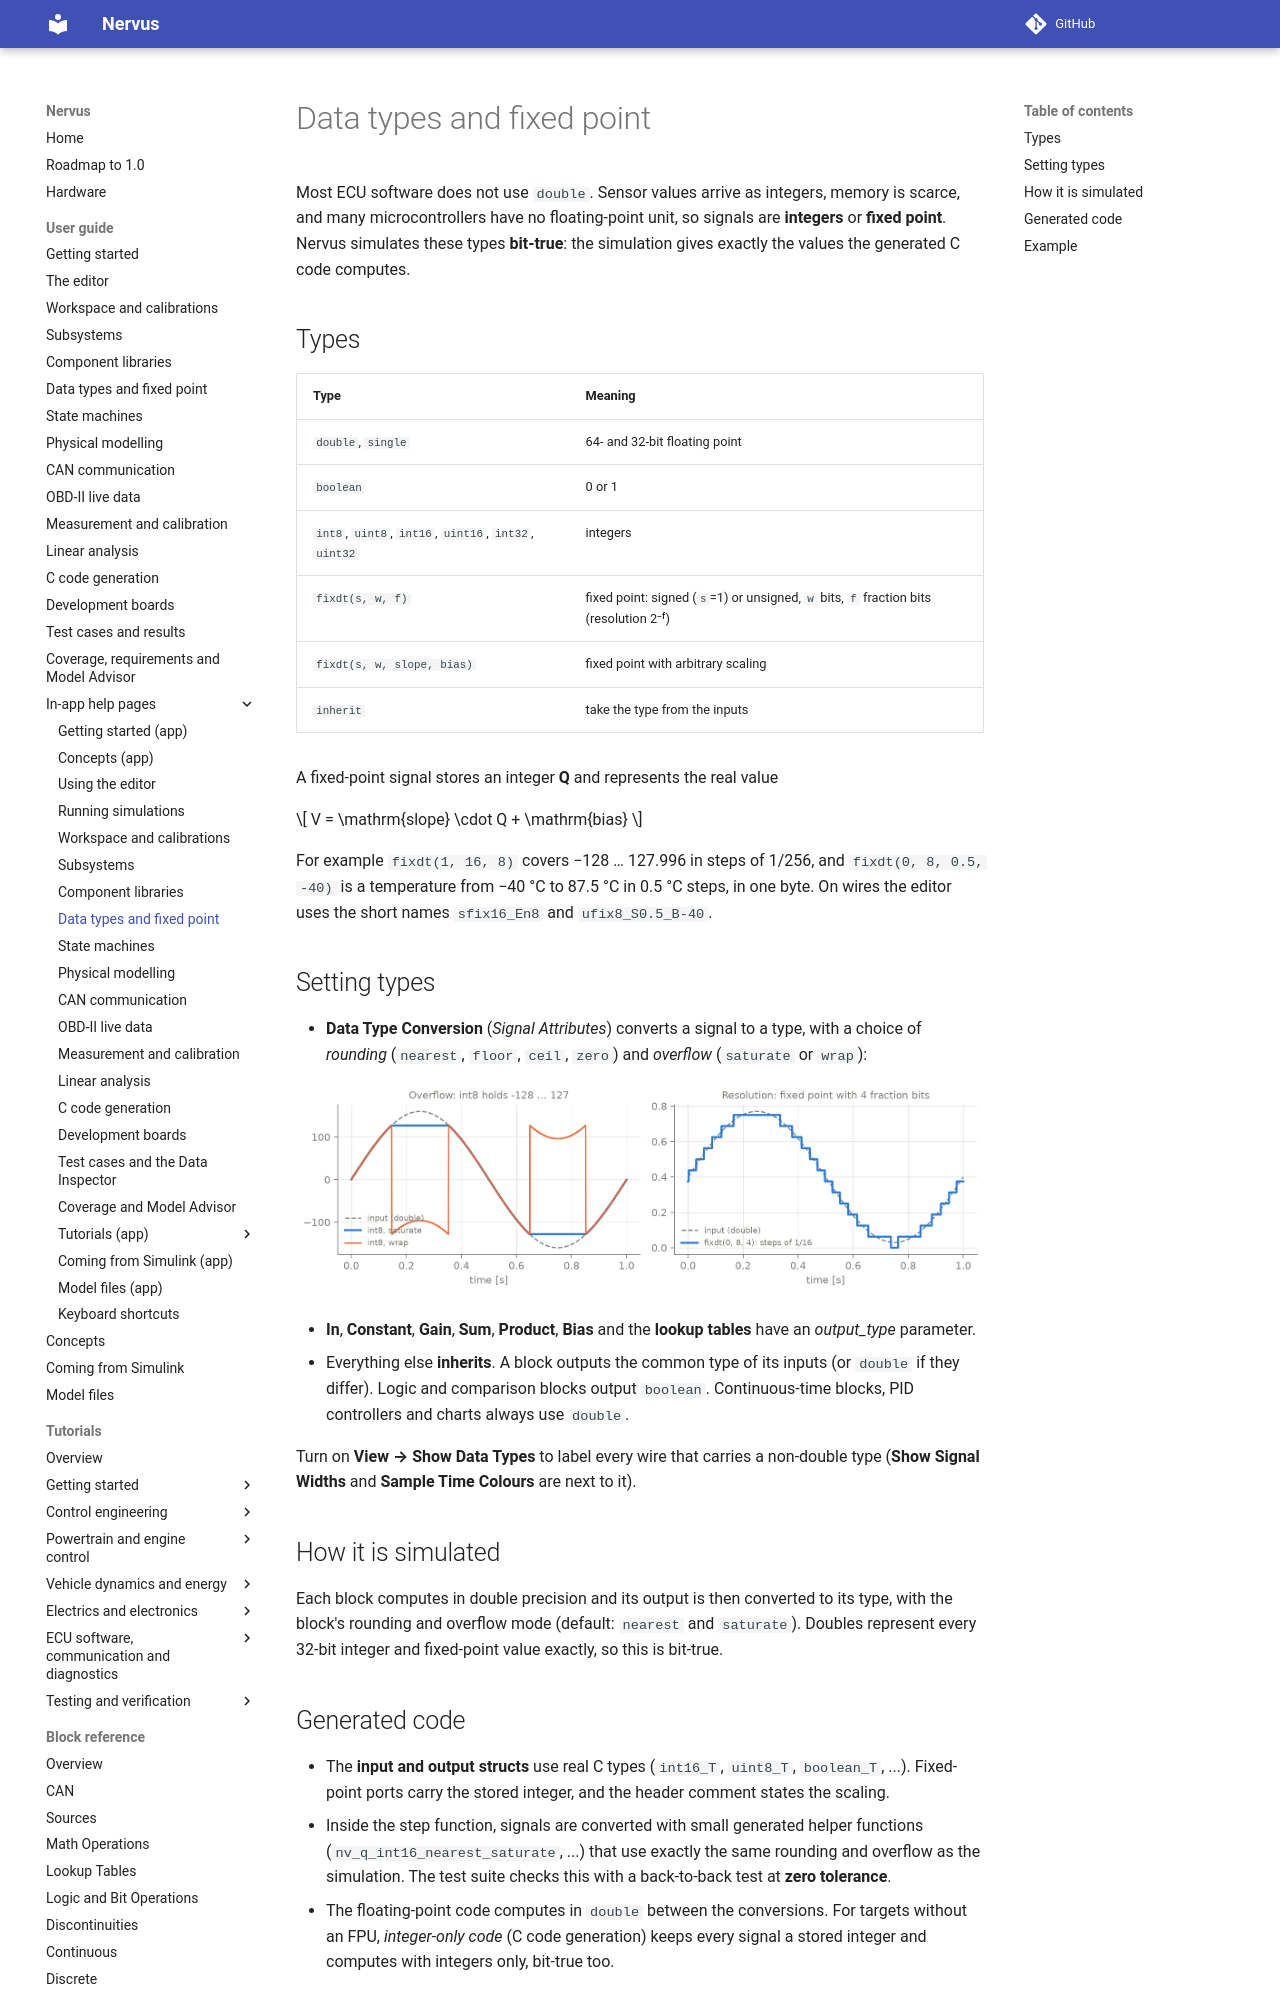

repository: niklasnordin/nervus · page: dev/app-help/datatypes/index.html · generator: mkdocs

# Data types and fixed point

Most ECU software does not use `double`. Sensor values arrive as integers, memory is scarce, and many
microcontrollers have no floating-point unit, so signals are **integers** or **fixed point**. Nervus
simulates these types **bit-true**: the simulation gives exactly the values the generated C code computes.

## Types

| Type | Meaning |
|---|---|
| `double`, `single` | 64- and 32-bit floating point |
| `boolean` | 0 or 1 |
| `int8`, `uint8`, `int16`, `uint16`, `int32`, `uint32` | integers |
| `fixdt(s, w, f)` | fixed point: signed (`s`=1) or unsigned, `w` bits, `f` fraction bits (resolution 2⁻ᶠ) |
| `fixdt(s, w, slope, bias)` | fixed point with arbitrary scaling |
| `inherit` | take the type from the inputs |

A fixed-point signal stores an integer **Q** and represents the real value

$$ V = \mathrm{slope} \cdot Q + \mathrm{bias} $$

For example `fixdt(1, 16, 8)` covers −128 … 127.996 in steps of 1/256, and `fixdt(0, 8, 0.5, -40)` is a
temperature from −40 °C to 87.5 °C in 0.5 °C steps, in one byte. On wires the editor uses the short names
`sfix16_En8` and `ufix8_S0.5_B-40`.

## Setting types

- **Data Type Conversion** (*Signal Attributes*) converts a signal to a type, with a choice of *rounding*
  (`nearest`, `floor`, `ceil`, `zero`) and *overflow* (`saturate` or `wrap`):

  ![Overflow and resolution](../images/blocks/datatype_conversion.png)

- **In**, **Constant**, **Gain**, **Sum**, **Product**, **Bias** and the **lookup tables** have an
  *output_type* parameter.
- Everything else **inherits**. A block outputs the common type of its inputs (or `double` if they differ).
  Logic and comparison blocks output `boolean`. Continuous-time blocks, PID controllers and charts always
  use `double`.

Turn on **View → Show Data Types** to label every wire that carries a non-double type (**Show Signal
Widths** and **Sample Time Colours** are next to it).

## How it is simulated

Each block computes in double precision and its output is then converted to its type, with the block's
rounding and overflow mode (default: `nearest` and `saturate`). Doubles represent every 32-bit integer and
fixed-point value exactly, so this is bit-true.
